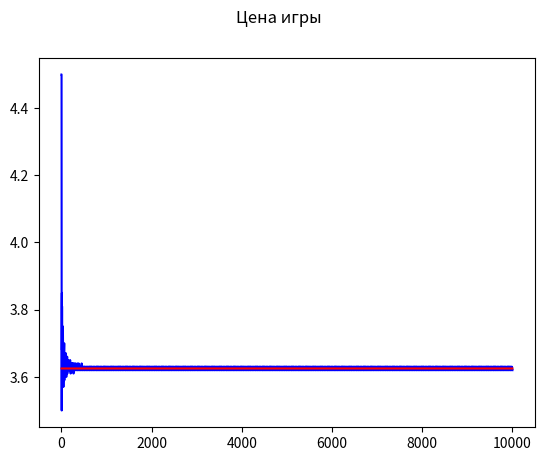
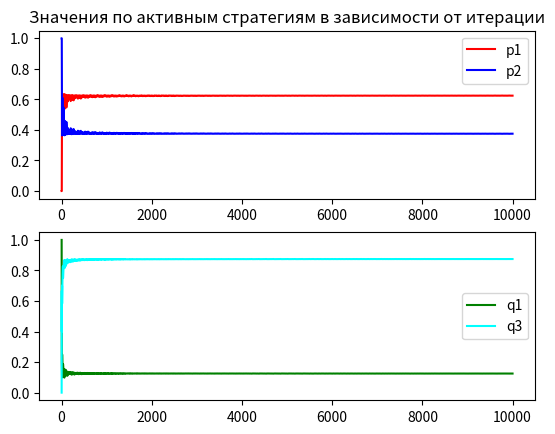
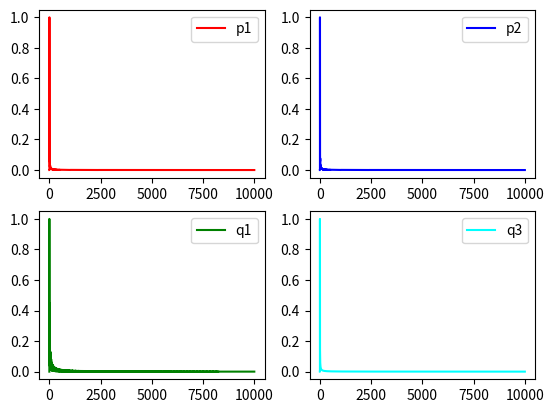

Here is the Python script that generated these plots, in order:
import matplotlib.pyplot as plt
fig, axes = plt.subplots()
A = [[1,2,4,6],[8,7,3,2]]
k = 10000
A1 = 0
A2 = 0
pltk = []
pltvk = []
pp1 = []
pp2 = []
q1 = []
q2 = []
q3 = []
q4 = []
b1 = b2 = b3 = b4 = summp1 = summp2 = sq1 = sq2 = sq3 = sq4 = pl1 = pl2 = ql = ql2  = ql3 = ql4  = 0
i = 1
delp1 = [0]
delp2 = [0]
delp3 = [0]
delp4 = [0]
delq1 = [0]
delq4 = [0]
for k in range(1,k):
    if(i == 1):
         b1 += A[0][0]
         b2 += A[0][1]
         b3 += A[0][2]
         b4 += A[0][3]
         if (min(b1,b2,b3,b4) == b1):
              key = 0
         elif(min(b1,b2,b3,b4) == b2):
              key = 1
         elif(min(b1,b2,b3,b4) == b3):
              key = 2
         else:
              key = 3
    else:
         b1 += A[1][0]
         b2 += A[1][1]
         b3 += A[1][2]
         b4 += A[1][3]
         if (min(b1,b2,b3,b4) == b1):
              key = 0
         elif(min(b1,b2,b3,b4) == b2):
              key = 1
         elif(min(b1,b2,b3,b4) == b3):
              key = 2
         else:
              key = 3
    ak = min(b1,b2,b3,b4)/k
    j = key
    if (key == 0):
         sq1 += 1
    elif (key == 1):
         sq2 += 1
    elif (key == 2):
         sq3 += 1
    else:
         sq4 += 1
    q1.append(sq1/k)
    q2.append(sq2/k)
    q3.append(sq3/k)
    q4.append(sq4/k)
    A1 += A[0][j]
    A2 += A[1][j]
    bk = max(A1,A2)/k
    vk = (ak+bk)/2
    pltk.append(k)
    pltvk.append(round(vk,2))
    print('k = ',k,'|','i = ',i,'|','b1 = ',b1,'|','b2 = ',b2,'|','b3 = ',b3,'|', 'b4 = ',b4,'|','a(k) = ',round(ak,2),'|' ,'j = ',j+1,'|','A1 = ',A1,'|', 'A2 = ',A2,'|', 'b(k) = ',round(bk,2),'|', 'v(k) = ',round(vk,2))
    if(A1 > A2):
        i = 1
        summp1 += 1
    else:
        i = 2
        summp2 += 1
    pp1.append(summp1/k)
    pp2.append(summp2/k)
avgv = 3.625
for i in range (1,k):
     if(abs((pp1[i]-pp1[i-1] == 0))):
          delp1.append(0)
     else:
        delp1.append(abs((pp1[i]-pp1[i-1]))/pp1[i])
     if(abs((pp2[i]-pp2[i-1] == 0))):
          delp2.append(0)
     else:
        delp2.append(abs((pp2[i]-pp2[i-1]))/pp1[i])
     if(abs((q1[i]-q1[i-1] == 0))):
          delq1.append(0)
     else:
        delq1.append(abs((q1[i]-q1[i-1]))/q1[i])
     if(abs((q4[i]-q4[i-1] == 0))):
          delq4.append(0)
     else:
        delq4.append(abs((q4[i]-q4[i-1]))/q4[i])
plt.suptitle("Цена игры")
plt.plot(pltk,pltvk,'r', color = 'blue')
plt.plot(pltk,[avgv for i in range(len(pltk))], color = 'red')


fix, ax = plt.subplots(nrows = 2, ncols = 1)
#ax.set_ylim(ymin = 0, ymax = 1)
#plt.yticks([0,0.1,0.2,0.3,0.4,0.5,0.6,0.7,0.8,0.9,1],[0,0.1,0.2,0.3,0.4,0.5,0.6,0.7,0.8,0.9,1])

#ax[1].yticks([0.0])
pl1 = summp1/len(pltk)
pl2 = summp2/len(pltk)
ql1 = sq1/len(pltk)
ql2 = sq2/len(pltk)
ql3 = sq3/len(pltk)
ql4 = sq4/len(pltk)
print ('p1 = ', round(pl1,3))
print ('p2 = ', round(pl2,3))
print ('q1 = ', round(ql1,3))
print ('q2 = ', round(ql2,3))
print ('q3 = ', round(ql3,3))
print ('q4 = ', round(ql4,3))

#plt.plot(pltk,[p1 for i in range(len(pltk))], color = 'red', label = 'p1')
#plt.plot(pltk,[p1 for i in range(len(pltk))], color = 'red', label = 'p1')

ax[0].set_title("Значения по активным стратегиям в зависимости от итерации")
ax[0].plot(pltk,pp1, color = 'red', label = 'p1')
ax[0].plot(pltk,pp2, color = 'blue', label = 'p2')
ax[0].legend()

#plt.yticks([0,0.1,0.2,0.3,0.4,0.5,0.6,0.7,0.8,0.9,1])
ax[1].plot(pltk,q1, color = 'green', label = 'q1')
ax[1].plot(pltk,q3, color = 'cyan', label = 'q3')
ax[1].legend()
#plt.legend()

fixx, axx = plt.subplots(nrows = 2, ncols = 2)
axx[0,0].plot(pltk,delp1, color = 'red', label = 'p1')
axx[0,1].plot(pltk,delp2, color = 'blue', label = 'p2')
axx[1,0].plot(pltk,delq1, color = 'green', label = 'q1')
axx[1,1].plot(pltk,delq4, color = 'cyan', label = 'q3')
axx[0,0].legend()
axx[0,1].legend()
axx[1,0].legend()
axx[1,1].legend()
plt.show()
